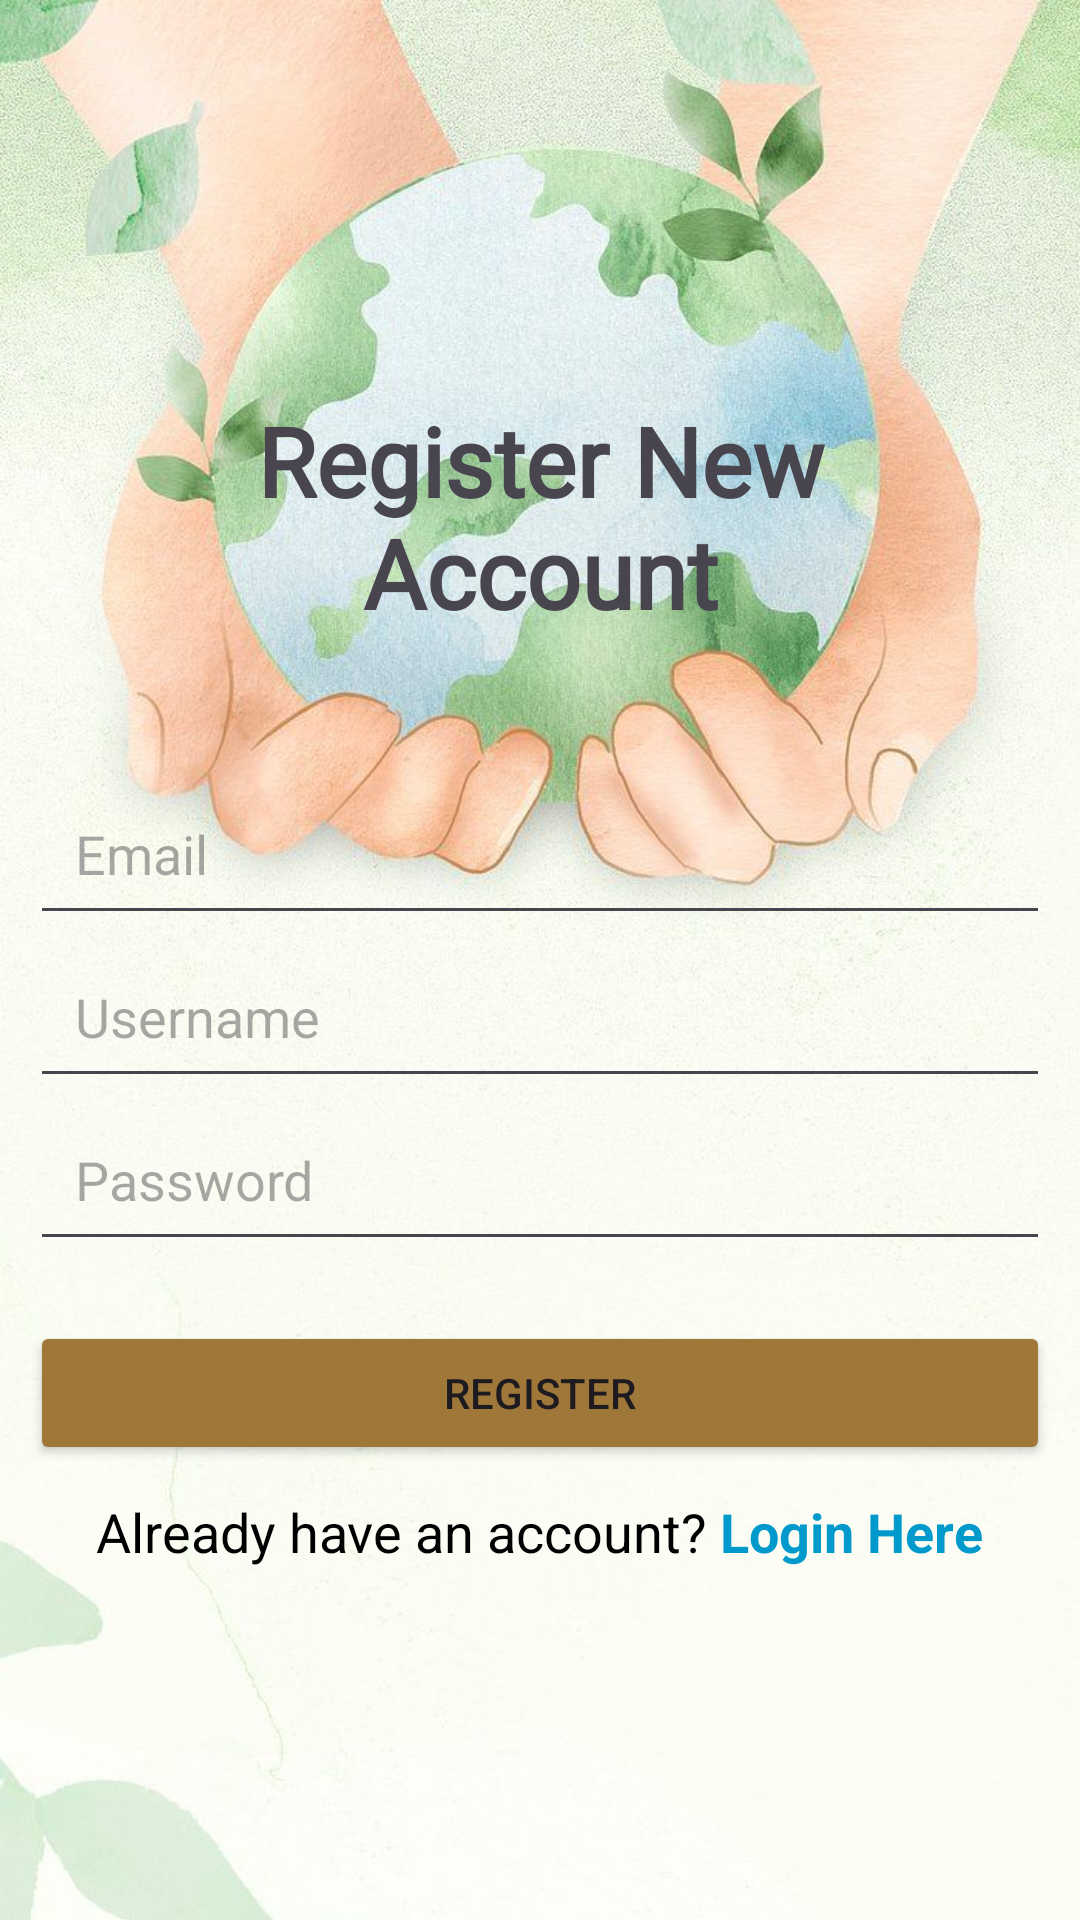

Write the Android layout XML for this screen, with the resource values it uses.
<!-- AndroidManifest.xml: application theme Theme.Appsmiths -->
<!-- res/layout/activity_register.xml -->
<RelativeLayout xmlns:android="http://schemas.android.com/apk/res/android"
    xmlns:app="http://schemas.android.com/apk/res-auto"
    xmlns:tools="http://schemas.android.com/tools"
    android:id="@+id/register"
    android:layout_width="match_parent"
    android:layout_height="match_parent"
    android:orientation="vertical"
    tools:context="com.example.appsmiths.RegisterActivity">

    <ImageView
        android:id="@+id/imgBackground"
        android:layout_width="match_parent"
        android:layout_height="match_parent"
        android:adjustViewBounds="true"
        android:contentDescription="background"
        android:scaleType="centerCrop"
        android:src="@drawable/registerpage" />

    <LinearLayout
        android:layout_width="match_parent"
        android:layout_height="wrap_content"
        android:layout_centerVertical="true"
        android:layout_marginTop="-50dp"
        android:orientation="vertical"
        android:padding="10dp">

        <TextView
            android:layout_width="match_parent"
            android:layout_height="wrap_content"
            android:layout_marginBottom="30dp"
            android:fontFamily="@font/calistoga"
            android:padding="15dp"
            android:text="Register New Account"
            android:textAlignment="center"
            android:textSize="32dp"
            android:textStyle="bold" />


        <EditText
            android:id="@+id/edtEmail"
            android:layout_width="match_parent"
            android:layout_height="wrap_content"
            android:hint="Email"
            android:padding="15dp"
            android:textSize="18sp" />

        <EditText
            android:id="@+id/edtUsername"
            android:layout_width="match_parent"
            android:layout_height="wrap_content"
            android:hint="Username"
            android:padding="15dp"
            android:textSize="18sp" />

        <EditText
            android:id="@+id/edtPassword"
            android:layout_width="match_parent"
            android:layout_height="wrap_content"
            android:layout_marginBottom="20dp"
            android:hint="Password"
            android:inputType="textPassword"
            android:padding="15dp"
            android:textSize="18sp" />

        <Button
            android:layout_width="match_parent"
            android:layout_height="wrap_content"
            android:backgroundTint="#9E7739"
            android:onClick="registerClicked"
            android:layout_marginBottom="10dp"
            android:text="Register"
            app:cornerRadius="10dp" />

        <LinearLayout
            android:layout_width="match_parent"
            android:layout_height="wrap_content"
            android:gravity="center"
            android:orientation="horizontal">

            <TextView
                android:layout_width="wrap_content"
                android:layout_height="wrap_content"
                android:text="Already have an account? "
                android:textColor="@color/black"
                android:textSize="18dp" />

            <TextView
                android:id="@+id/textViewLogin"
                android:layout_width="wrap_content"
                android:layout_height="wrap_content"
                android:clickable="true"
                android:focusable="true"
                android:text="Login Here"
                android:textColor="@android:color/holo_blue_dark"
                android:textSize="18dp"
                android:textStyle="bold" />
        </LinearLayout>
    </LinearLayout>
</RelativeLayout>
<!-- resources referenced by this layout -->
<resources>
  <!-- drawable registerpage: jpg bitmap (drawable, 101859 bytes) -->
  <style name="Theme.Appsmiths" parent="Base.Theme.Appsmiths" />
  <style name="Base.Theme.Appsmiths" parent="Theme.Material3.DayNight.NoActionBar">
          
          
          <item name="colorPrimary">#3F51B5</item>
          <item name="colorPrimaryDark">#303F9F</item>
          <item name="colorAccent">#FF4081</item>
  
      </style>
  <!-- not gathered from this repository: default colours our renderer supplied (Android Studio template values) -->
  <color name="black">#FF000000</color>
</resources>
